Run: headless pygame with SDL's dummy video driver; simulated clock (each Clock.tick advances the game by its frame time, no real sleeping); random seed 0; keys injected as events and as key.get_pressed() state; no mouse input; restart key R tapped at the start of phases 3 and 4.
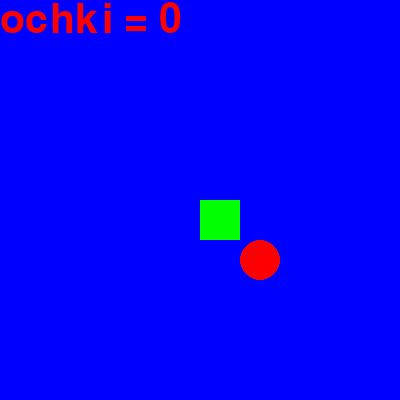
Frame 1 of 4 · flips 1–60 · no input
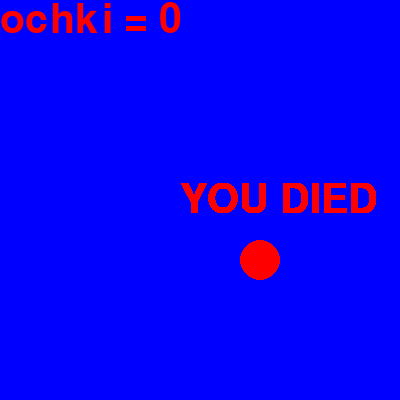
Frame 2 of 4 · flips 61–180 · tapped SPACE, RETURN · held RIGHT (→), D
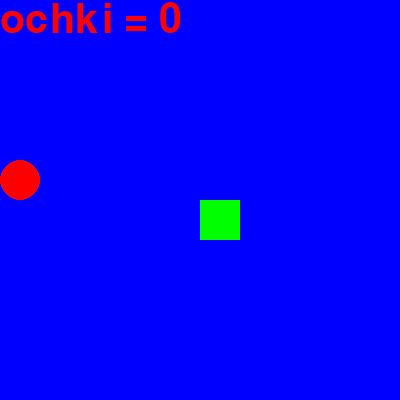
Frame 3 of 4 · flips 181–300 · tapped R · held DOWN (↓), S
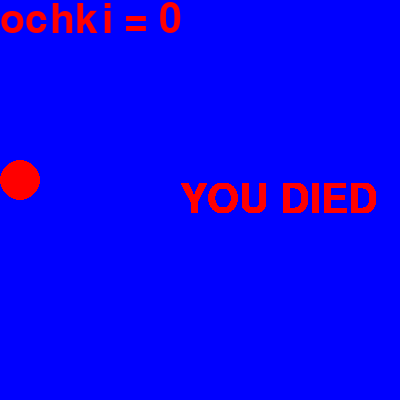
Frame 4 of 4 · flips 301–420 · tapped R · held LEFT (←), A, UP (↑), W

The pygame program that drew these frames:

import pygame
import random
import time

pygame.init()


red= (255,0,0)
green= (0,255,0)
blue = (0,0,255)

dis_l = 400
dis_w = 400

gbz = 40


dis = pygame.display.set_mode((dis_l, dis_w))
pygame.display.set_caption('ZmEyKa')

clock = pygame.time.Clock()
font_style = pygame.font.SysFont(None, 60)

def st(score):
    stetchik = font_style.render('ochki = ' + str(score), True, red)
    dis.blit(stetchik, [0, 0])
def uvel(gbz, dlzz):
    for i in dlzz:
        pygame.draw.rect(dis, green, [i[0], i[1], gbz, gbz])

def message(color, msg):
    shr = font_style.render(msg, True, color)
    dis.blit(shr, [dis_w//2-20, dis_l//2-20])
def zmk():
    game_over = False
    game_close = False
    x1 = dis_w // 2
    y1 = dis_l // 2
    x1c = 0
    y1c = 0
    x_ap = round(random.randrange(0, dis_w-40, 40)+20)
    y_ap = round(random.randrange(0, dis_l-40, 40)+20)
    dlz = 1
    dlzz = []
    score = 0



    while not game_over:
        while game_close == True:
            message(red, 'YOU DIED')
            pygame.display.update()
            for event in pygame.event.get():
                if event.type == pygame.KEYDOWN:
                    if event.key == pygame.K_r:
                        zmk()
                    elif event.key == pygame.K_q:
                        game_over = True
                        game_close = False


        for event in pygame.event.get():
         #print(event)
            if event.type == pygame.QUIT:
                game_over = True
            if event.type == pygame.KEYDOWN:
                if event.key == pygame.K_LEFT:
                    x1c = -40
                    y1c = 0
                elif event.key == pygame.K_RIGHT:
                    x1c = 40
                    y1c = 0
                elif event.key == pygame.K_UP:
                    x1c = 0
                    y1c = -40
                elif event.key == pygame.K_DOWN:
                    x1c = 0
                    y1c = 40
        if x1 >= dis_w or x1 < 0 or y1 >= dis_l or y1 < 0:
                #message(red, 'YOU DIED')
            game_close = True
        dis.fill(blue)
        st(dlz-1)
        x1 += x1c
        y1 += y1c
        pygame.draw.circle(dis, red, [x_ap, y_ap], radius=20)
        gol = []
        gol.append(x1)
        gol.append(y1)
        dlzz.append(gol)
        if len(dlzz) > dlz:
            del dlzz[0]
        for i in dlzz[0:-1]:
            if i == gol:
                game_close = True
        uvel(gbz, dlzz)
        pygame.display.update()
        if x1+20 == x_ap and y1+20 == y_ap:
            x_ap = round(random.randrange(0, dis_w - 40, 40) + 20)
            y_ap = round(random.randrange(0, dis_l - 40, 40) + 20)
            dlz += 1
        pygame.display.update()
        clock.tick(7)


    pygame.quit()
    quit()
zmk()
